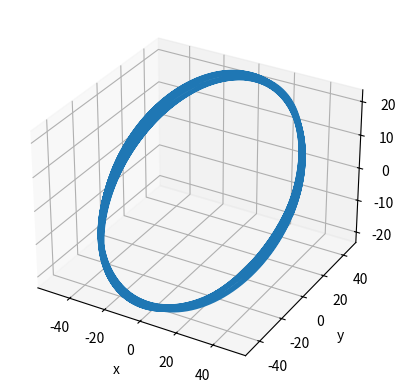

The matplotlib source for this figure:
import numpy as np
import matplotlib.pyplot as plt
from mpl_toolkits.mplot3d import Axes3D

def year2second(x):
    return x*31557600.0

def day2second(x):
    return x*86400

def au2m(x):
    return x*au

def m2au(x):
    return x/au

gm=1.32712440018e20
au=149597870700.


Ms = 1.989e30 # masa Sunca
Mz=5.972e24 # masa Zemlje
#Mz=0 # masa Zemlje
gama = 6.67e-11 # gravitaciona konstanta

r0z = 6.378e6  # poluprecnik Zemlje
v_zemlja = 2 * np.pi * au2m(1.) / (365.25 * 86400)

v0 = 1e3 # pocetna brzina u odnosu na Zemlju





def ubrzanje(x,y,z,xp,yp,zp,Ms,Mp, gama):
    #x,y,z - helicentricne koordinate objekta
    #xp,yp,zp - heliocentricne koordinate planete
    # Ms - masa Sunca
    # Mp - masa planete
    # gama - gravitaciona konstanta
    
    x_pc=x-xp
    y_pc=y-yp
    z_pc=z-zp
    
    r=(x ** 2 + y ** 2 + z ** 2)**(1/2) # helicenticni radijus vektor objekta
    r_pc=(x_pc ** 2 + y_pc ** 2 + z_pc** 2)**(1/2) # planetocentricni radijus vektor objekta


    ax = -gama * (Ms / r**3 * x + Mp / r_pc**3 * x_pc)
    ay = -gama * (Ms / r**3 * y + Mp / r_pc**3 * y_pc)
    az = -gama * (Ms / r**3 * z + Mp / r_pc**3 * z_pc)
    
    return ax, ay, az


# pocetni uslovi
x=au2m(1.) + 50 * r0z
y=0
z=0
vx=0
vy=v_zemlja+v0
vz=v0/2


# koordinate Zemlje
x_zemlja = au2m(1.)
y_zemlja = 0
z_zemlja = 0

# ugaona brzina kretanja Zemlje oko Sunca
sk = 2 * np.pi / year2second(1.) # obiđe 2*pi za jednu godinu


dt = 60. # korak integracije
t = 0. # početno vreme

X=[]
Y=[]
Z=[]

while t < year2second(1.):

    xx=x
    vxx=vx
    yy=y
    vyy=vy
    zz=z
    vzz=vz
    
    # 1. korak
    Kx_1=dt*vxx
    Kvx_1=dt*ubrzanje(xx,yy,zz,x_zemlja, y_zemlja, 0, Ms, Mz, gama)[0]
    Ky_1=dt*vyy
    Kvy_1=dt*ubrzanje(xx,yy,zz,x_zemlja, y_zemlja, 0, Ms, Mz, gama)[1]
    Kz_1=dt*vzz
    Kvz_1=dt*ubrzanje(xx,yy,zz,x_zemlja, y_zemlja, 0, Ms, Mz, gama)[2]
    
    xx=x+Kx_1/2
    vxx=vx+Kvx_1/2
    yy=y+Ky_1/2
    vyy=vy+Kvy_1/2
    zz=z+Kz_1/2
    vzz=vz+Kvz_1/2
    
    # 2. korak
    Kx_2=dt*vxx
    Kvx_2=dt*ubrzanje(xx,yy,zz,x_zemlja, y_zemlja, 0, Ms, Mz, gama)[0]
    Ky_2=dt*vyy
    Kvy_2=dt*ubrzanje(xx,yy,zz,x_zemlja, y_zemlja, 0, Ms, Mz, gama)[1]
    Kz_2=dt*vzz
    Kvz_2=dt*ubrzanje(xx,yy,zz,x_zemlja, y_zemlja, 0, Ms, Mz, gama)[2]
    
    xx=x+Kx_2/2
    vxx=vx+Kvx_2/2
    yy=y+Ky_2/2
    vyy=vy+Kvy_2/2
    zz=z+Kz_2/2
    vzz=vz+Kvz_2/2
    
    # 3. korak
    Kx_3=dt*vxx
    Kvx_3=dt*ubrzanje(xx,yy,zz,x_zemlja, y_zemlja, 0, Ms, Mz, gama)[0]
    Ky_3=dt*vyy
    Kvy_3=dt*ubrzanje(xx,yy,zz,x_zemlja, y_zemlja, 0, Ms, Mz, gama)[1]
    Kz_3=dt*vzz
    Kvz_3=dt*ubrzanje(xx,yy,zz,x_zemlja, y_zemlja, 0, Ms, Mz, gama)[2]
    
    xx=x+Kx_3
    vxx=vx+Kvx_3
    yy=y+Ky_3
    vyy=vy+Kvy_3
    zz=z+Kz_3
    vzz=vz+Kvz_3
    
    # 4. korak
    Kx_4=dt*vxx
    Kvx_4=dt*ubrzanje(xx,yy,zz,x_zemlja, y_zemlja, 0, Ms, Mz, gama)[0]
    Ky_4=dt*vyy
    Kvy_4=dt*ubrzanje(xx,yy,zz,x_zemlja, y_zemlja, 0, Ms, Mz, gama)[1]
    Kz_4=dt*vzz
    Kvz_4=dt*ubrzanje(xx,yy,zz,x_zemlja, y_zemlja, 0, Ms, Mz, gama)[2]

    # racunanje koeficijenata K
    Kx=1/6*(Kx_1+2*Kx_2+2*Kx_3+Kx_4)
    Kvx=1/6*(Kvx_1+2*Kvx_2+2*Kvx_3+Kvx_4)
    
    Ky=1/6*(Ky_1+2*Ky_2+2*Ky_3+Ky_4)
    Kvy=1/6*(Kvy_1+2*Kvy_2+2*Kvy_3+Kvy_4)
    
    Kz=1/6*(Kz_1+2*Kz_2+2*Kz_3+Kz_4)
    Kvz=1/6*(Kvz_1+2*Kvz_2+2*Kvz_3+Kvz_4)
    
    x=x+Kx
    vx=vx+Kvx
    
    y=y+Ky
    vy=vy+Kvy
    
    z=z+Kz
    vz=vz+Kvz
    
    X.append(x-x_zemlja)
    Y.append(y-y_zemlja)
    Z.append(z-z_zemlja)

    
    lz = t * sk  # longituda Zemlje 

    # pravougle koordinate Zemlje
    x_zemlja = au2m(1.) * np.cos(lz)
    y_zemlja = au2m(1.) * np.sin(lz)
    
    t+=dt
    
fig = plt.figure()
ax = fig.add_subplot(111, projection='3d')
ax.plot(np.array(X)/r0z,np.array(Y)/r0z,np.array(Z)/r0z)
ax.set_xlabel('x')
ax.set_ylabel('y')
ax.set_zlabel('z')
    

    